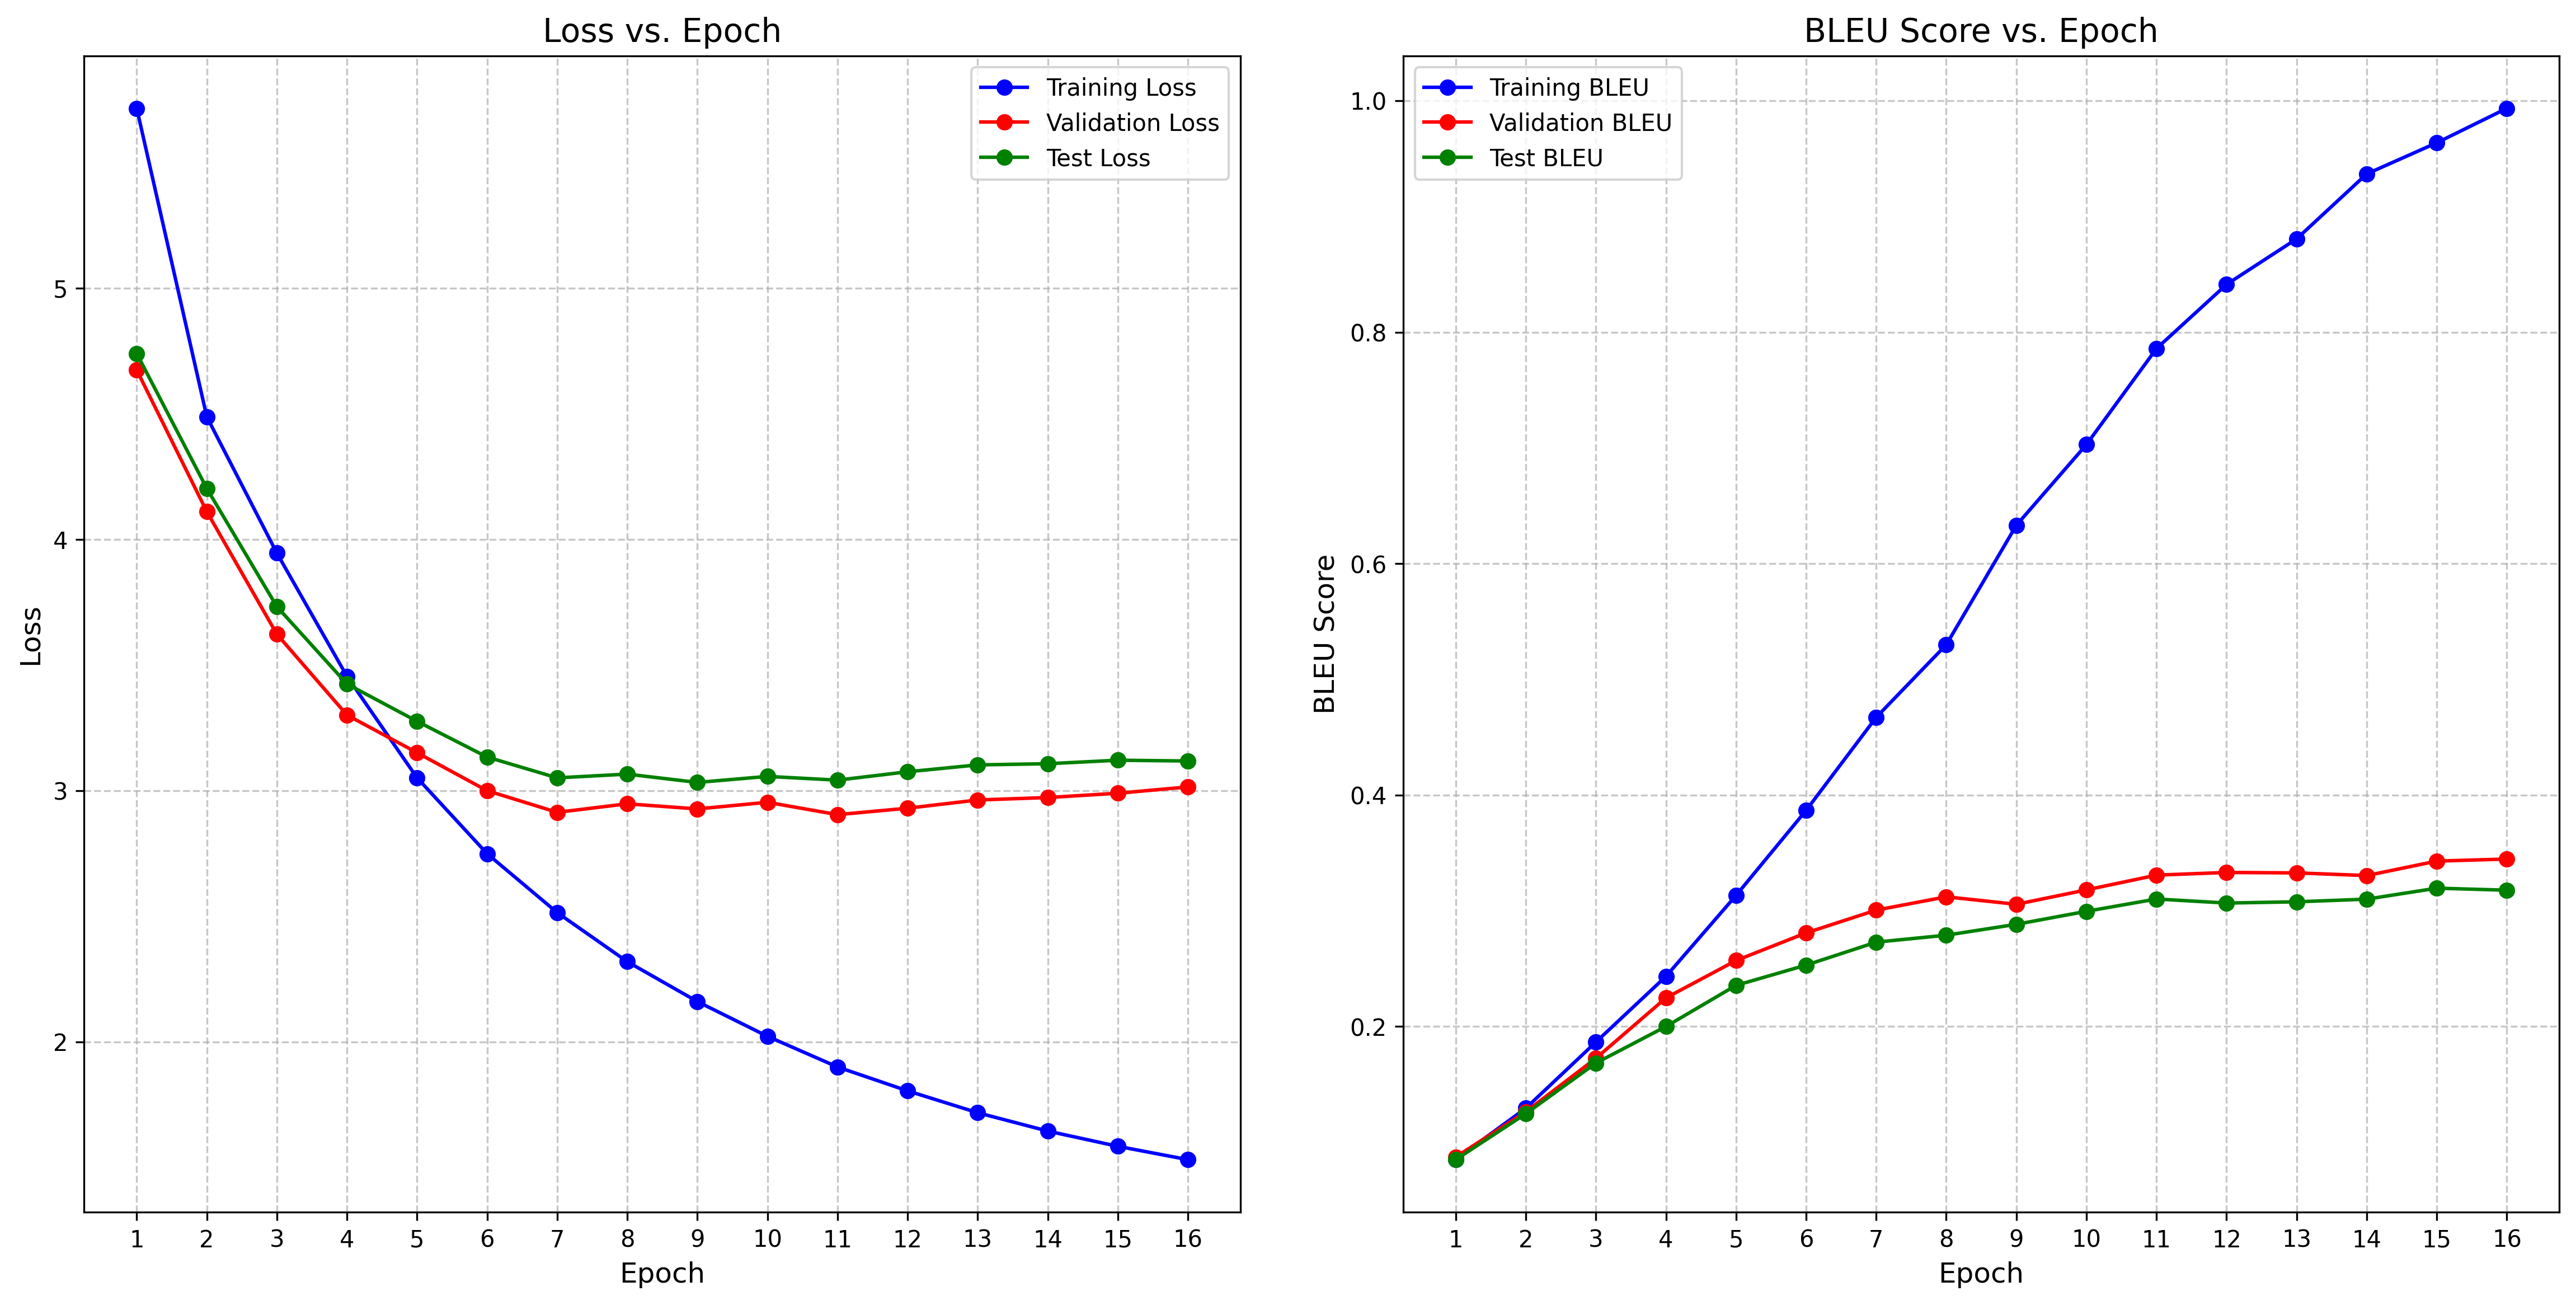

The file beside this chart, header and first rows:
epoch, step, train_loss, train_bleu, val_loss, val_bleu, test_loss, test_bleu, learning_rate
1, 71, 5.715, 0.08522, 4.673, 0.08723, 4.739, 0.08496, 0.0
2, 142, 4.487, 0.1294, 4.11, 0.1263, 4.202, 0.1246, 0.0004695
3, 213, 3.945, 0.1865, 3.622, 0.1725, 3.732, 0.1684, 0.000939
4, 284, 3.454, 0.2433, 3.3, 0.2247, 3.424, 0.2, 0.001
5, 355, 3.051, 0.3133, 3.15, 0.257, 3.276, 0.2355, 0.0009949
6, 426, 2.748, 0.3868, 2.999, 0.2809, 3.133, 0.2531, 0.0009767
7, 497, 2.514, 0.4671, 2.913, 0.3006, 3.05, 0.2729, 0.0009699
8, 568, 2.319, 0.5299, 2.947, 0.3121, 3.065, 0.2789, 0.0009458
9, 639, 2.16, 0.6331, 2.927, 0.3056, 3.032, 0.2883, 0.0009029
10, 710, 2.022, 0.7029, 2.953, 0.3181, 3.056, 0.2995, 0.0008492
11, 781, 1.9, 0.7858, 2.904, 0.3308, 3.041, 0.3102, 0.0008433
12, 852, 1.805, 0.8412, 2.93, 0.3331, 3.075, 0.3067, 0.0007862
13, 923, 1.718, 0.8806, 2.962, 0.3327, 3.102, 0.3078, 0.0007155
14, 994, 1.645, 0.9367, 2.972, 0.3304, 3.107, 0.31, 0.0006983
15, 1065, 1.584, 0.9636, 2.989, 0.3429, 3.121, 0.3195, 0.000639
16, 1136, 1.531, 0.9934, 3.014, 0.3447, 3.117, 0.3178, 0.0005589
